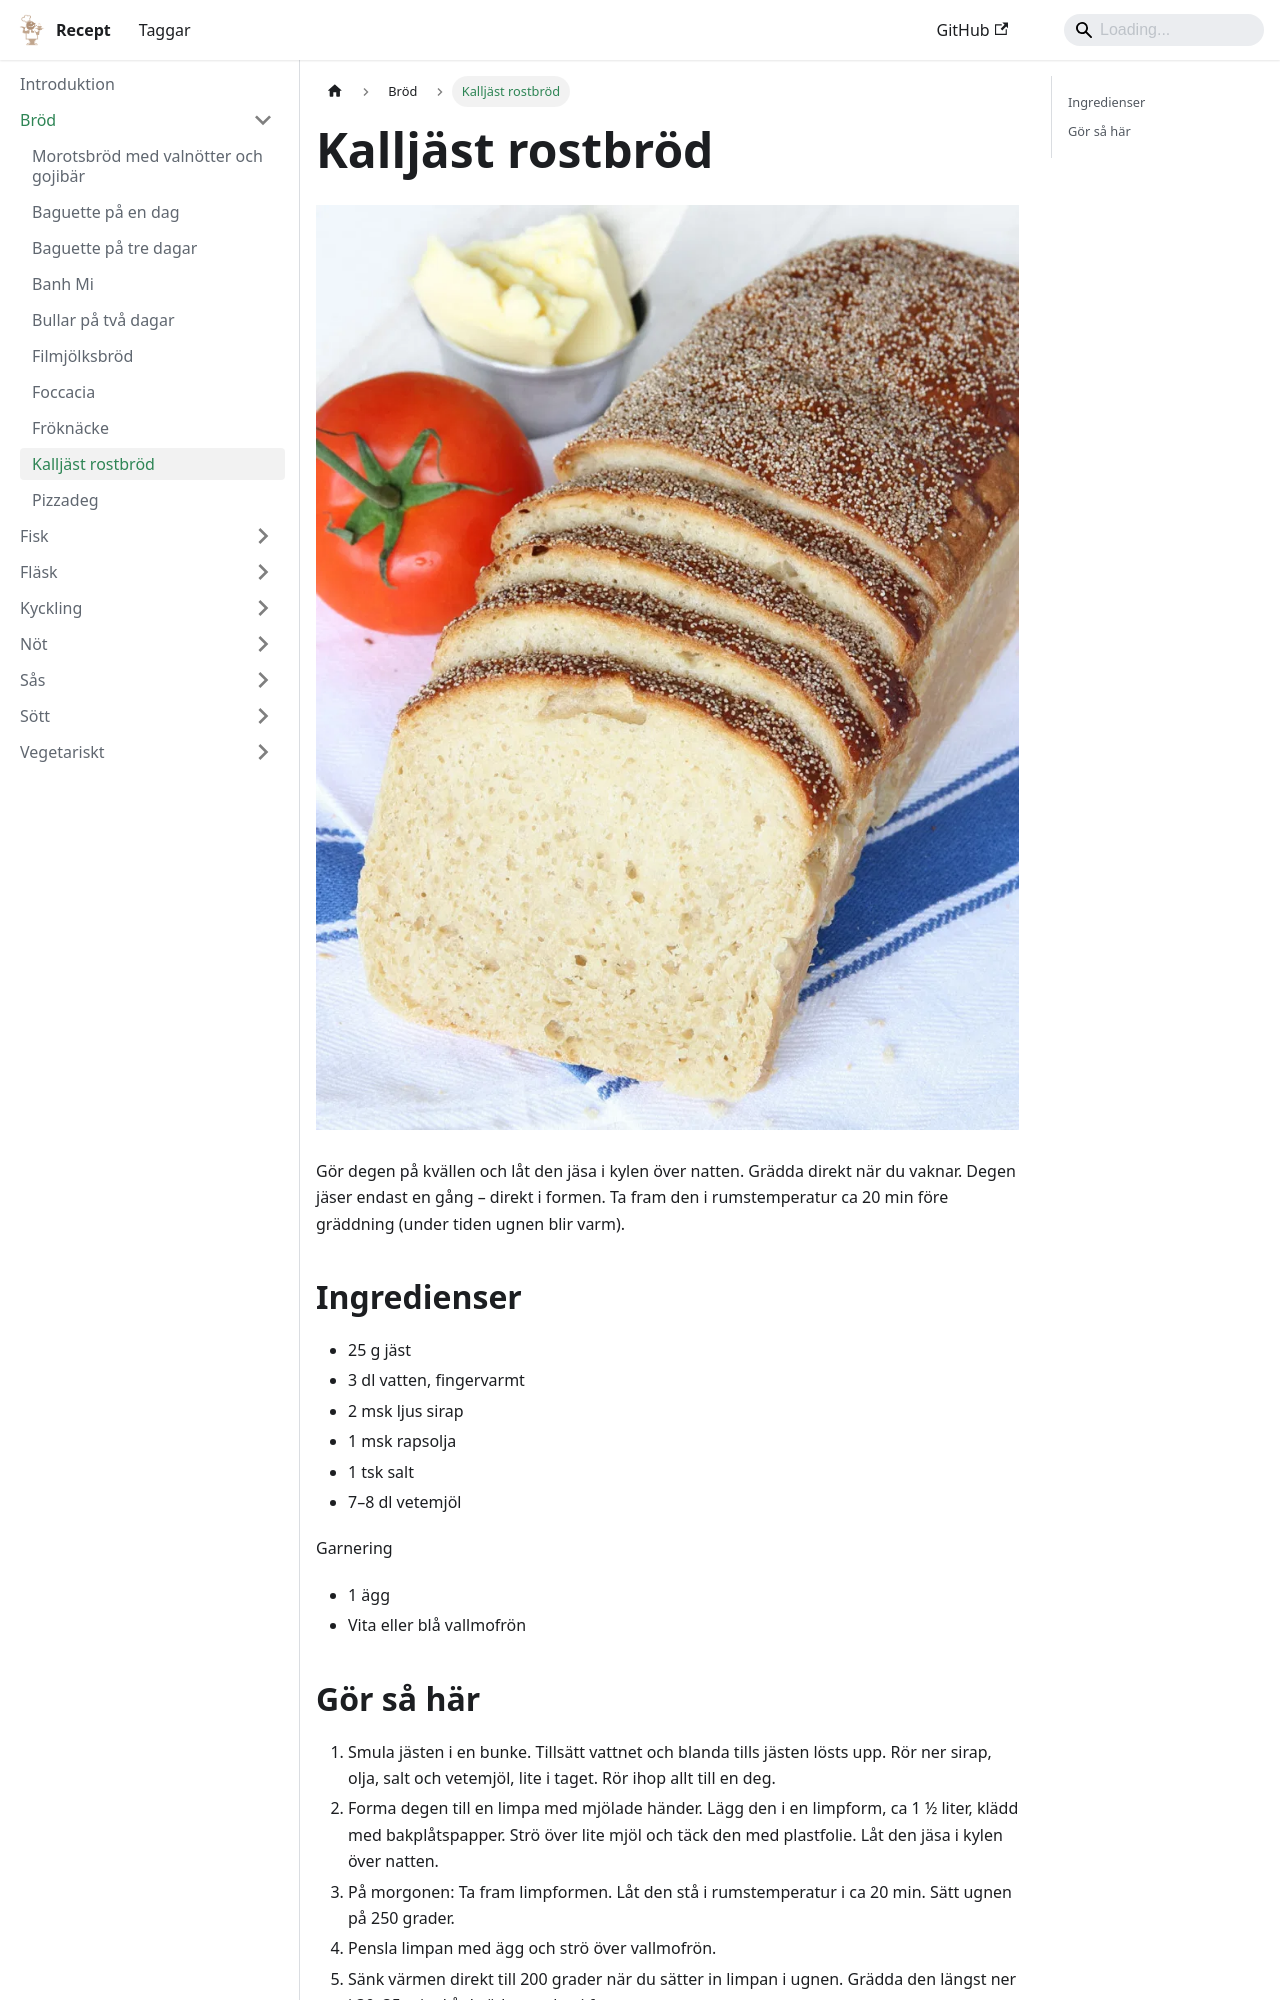

repository: FantasticFiasco/recipes · page: bröd/kalljäst-rostbröd/index.html · generator: docusaurus

---
tags:
    - sverige
    - frukost
---
# Kalljäst rostbröd

![image](./kalljäst-rostbröd.jpg)

Gör degen på kvällen och låt den jäsa i kylen över natten. Grädda direkt när du vaknar. Degen jäser endast en gång – direkt i formen. Ta fram den i rumstemperatur ca 20 min före gräddning (under tiden ugnen blir varm).

## Ingredienser

- 25 g jäst
- 3 dl vatten, fingervarmt
- 2 msk ljus sirap
- 1 msk rapsolja
- 1 tsk salt
- 7–8 dl vetemjöl

Garnering

- 1 ägg
- Vita eller blå vallmofrön
